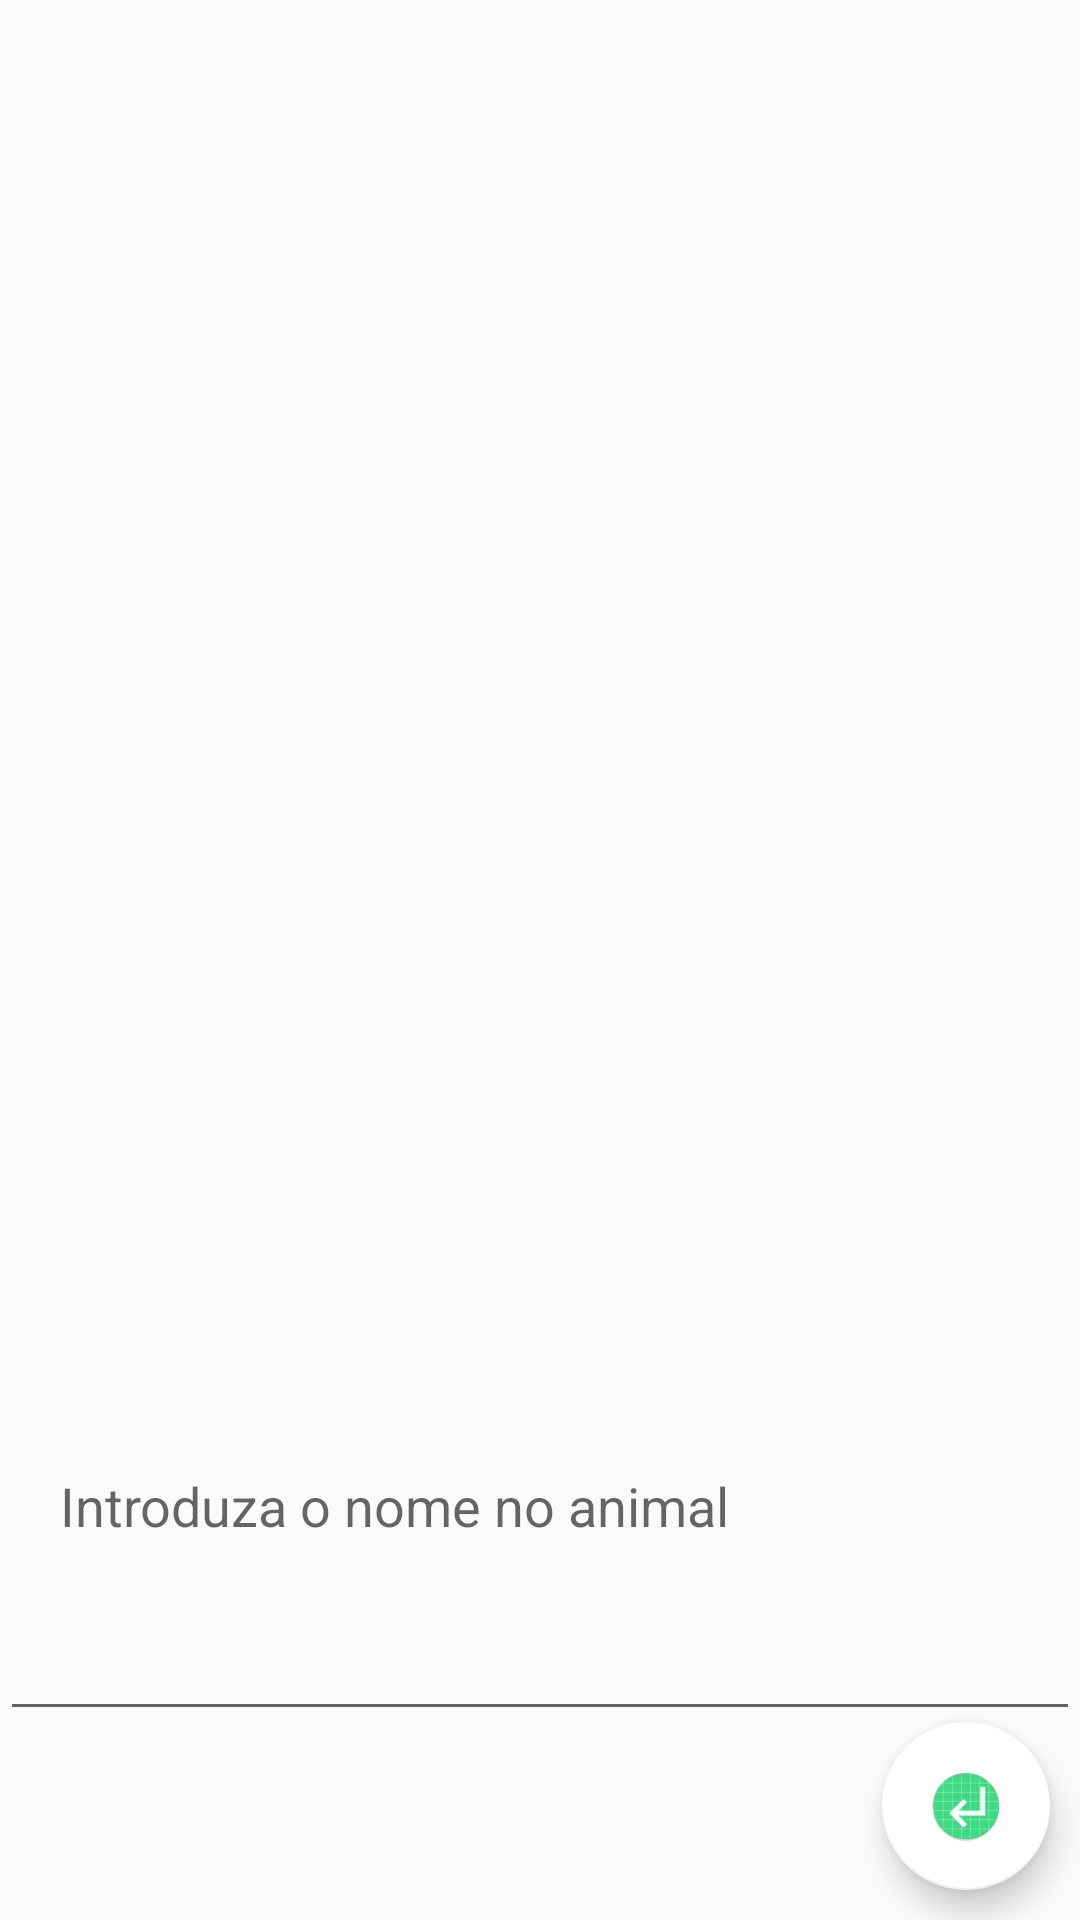

Write the Android layout XML for this screen, with the resource values it uses.
<!-- AndroidManifest.xml: application theme AppTheme -->
<!-- res/layout/activity_subm_request.xml -->
<?xml version="1.0" encoding="utf-8"?>
<androidx.coordinatorlayout.widget.CoordinatorLayout
    xmlns:android="http://schemas.android.com/apk/res/android"
    xmlns:app="http://schemas.android.com/apk/res-auto"
    xmlns:tools="http://schemas.android.com/tools"
    android:layout_width="match_parent"
    android:layout_height="match_parent"
    tools:context=".views.SubmRequestActivity"
    android:orientation="vertical">

    <LinearLayout
        android:layout_width="match_parent"
        android:layout_height="match_parent"
        android:orientation="vertical">

        <ImageView
            android:layout_width="match_parent"
            android:layout_height="200dp"
            android:layout_marginTop="10dp"
            android:padding="20dp"
            android:id="@+id/imgAnimalPhoto"/>

        <TextView
            android:layout_width="match_parent"
            android:layout_height="wrap_content"
            android:padding="20dp"
            android:layout_marginTop="10dp"
            android:id="@+id/tvAnimalName"/>

        <TextView
            android:layout_width="match_parent"
            android:layout_height="wrap_content"
            android:padding="20dp"
            android:layout_marginTop="10dp"
            android:id="@+id/tvOrganizationName"/>

        <TextView
            android:layout_width="match_parent"
            android:layout_height="wrap_content"
            android:padding="20dp"
            android:layout_marginTop="10dp"
            android:id="@+id/tvUserName"/>

        <EditText
            android:layout_width="match_parent"
            android:layout_height="150dp"
            android:inputType="text|textMultiLine"
            android:padding="20dp"
            android:layout_marginTop="10dp"
            android:hint="@string/insert_name"
            android:id="@+id/etMotivation"/>


    </LinearLayout>

    <com.google.android.material.floatingactionbutton.FloatingActionButton
    android:id="@+id/fabSubmit"
    android:layout_width="wrap_content"
    android:layout_height="wrap_content"
    android:layout_gravity="bottom|end"
    android:layout_margin="10dp"
    android:clickable="true"
    android:src="@mipmap/ic_submit_round"
    android:focusable="true"/>

</androidx.coordinatorlayout.widget.CoordinatorLayout>
<!-- resources referenced by this layout -->
<resources>
  <!-- mipmap ic_submit_round: png bitmap (mipmap-hdpi, 3933 bytes) -->
  <string name="insert_name">Introduza o nome no animal</string>
  <style name="AppTheme" parent="Theme.AppCompat.Light.DarkActionBar">
          
          <item name="colorPrimary">@color/colorPrimary</item>
          <item name="colorPrimaryDark">@color/colorPrimaryDark</item>
          <item name="colorAccent">@color/colorAccent</item>
      </style>
  <color name="colorPrimary">#B0D3A020</color>
  <color name="colorPrimaryDark">#a86432</color>
  <color name="colorAccent">#ffffff</color>
</resources>
